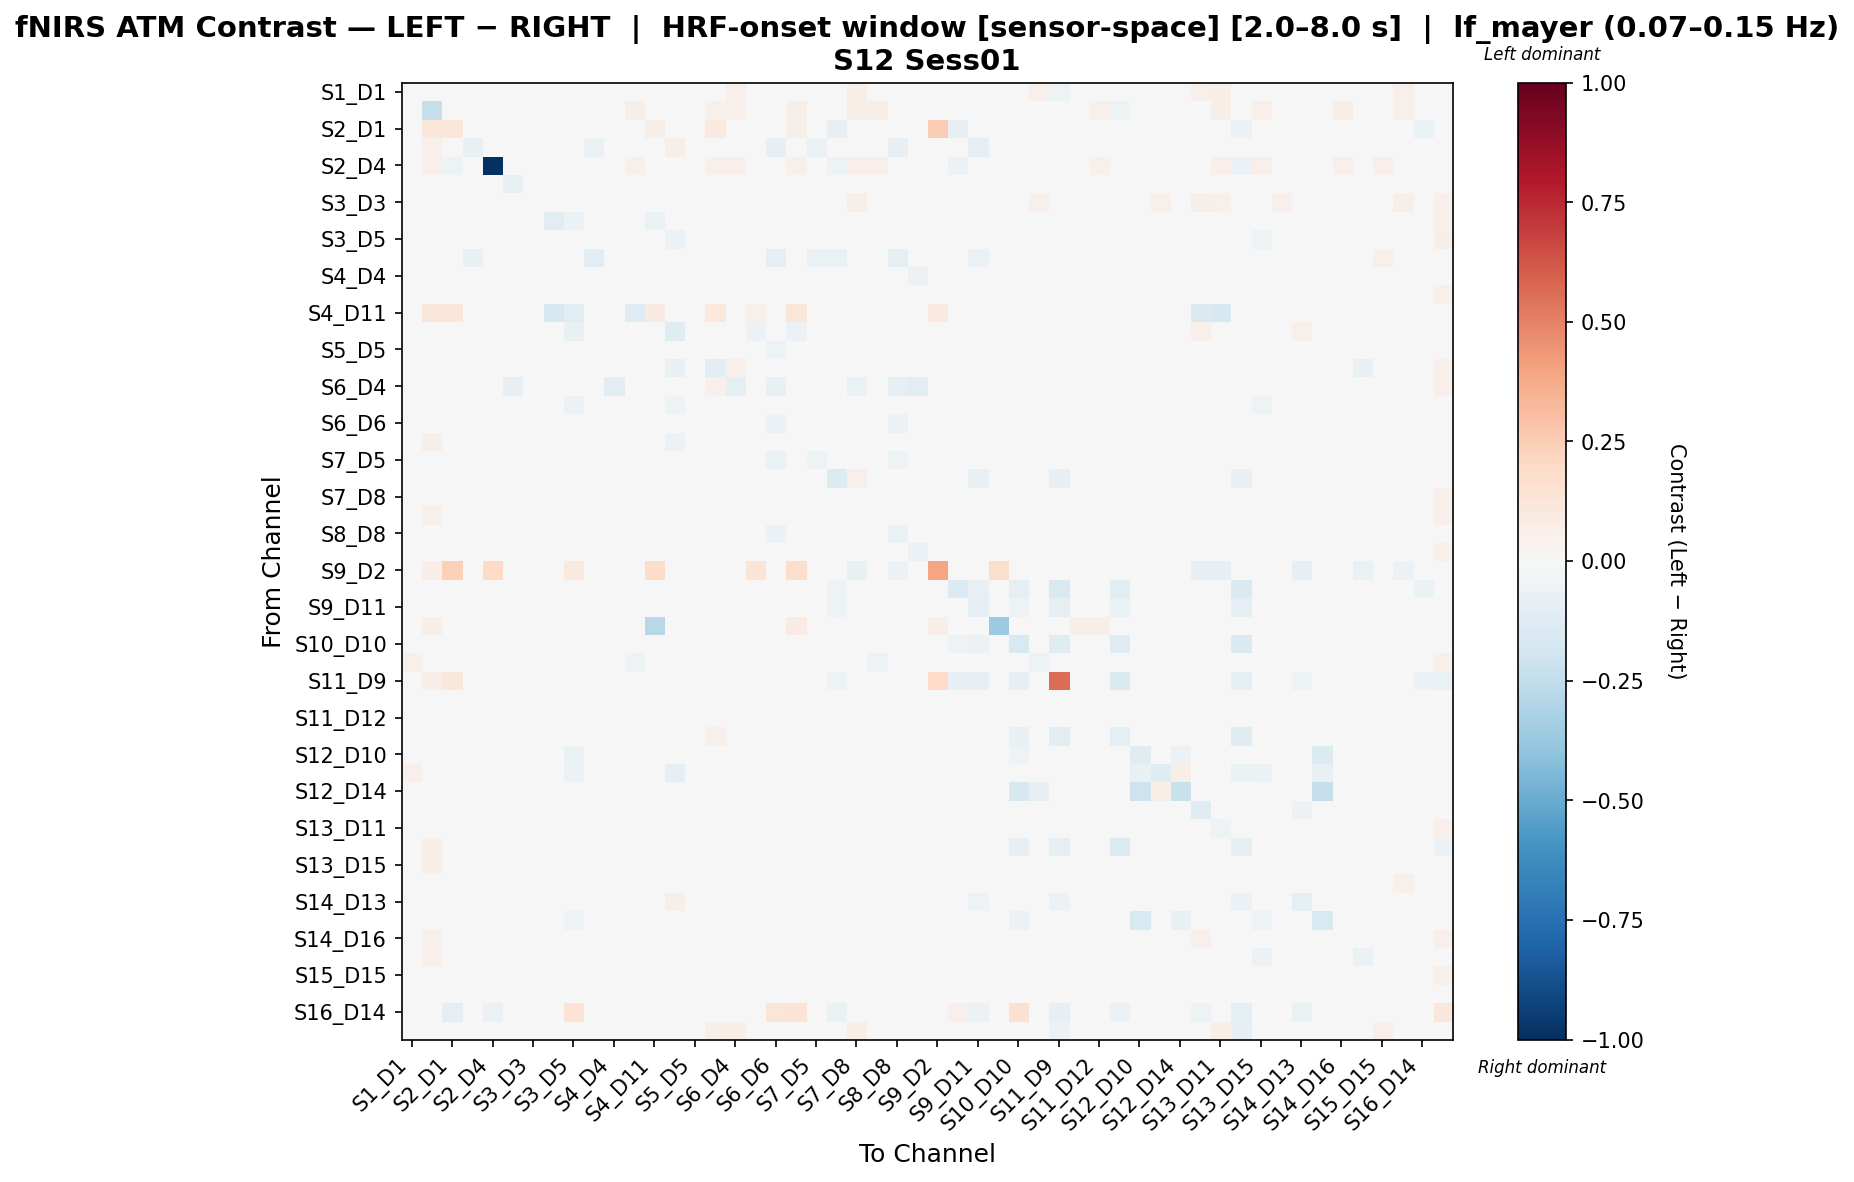

Source data for this figure (header and first rows):
, S1_D1 hbo, S1_D3 hbo, S2_D1 hbo, S2_D2 hbo, S2_D4 hbo, S3_D1 hbo, S3_D3 hbo, S3_D4 hbo, S3_D5 hbo, S4_D2 hbo, S4_D4 hbo, S4_D6 hbo, S4_D11 hbo, S5_D3 hbo, S5_D5 hbo, S5_D7 hbo, S6_D4 hbo, S6_D5 hbo, S6_D6 hbo, S6_D8 hbo, S7_D5 hbo, S7_D7 hbo, S7_D8 hbo
S1_D1 hbo, 0.02745, 0.04186, 0.005044, -0.02314, 0.02093, 0.04499, -0.01366, 0.02532, 0.02093, -0.01535, -0.006282, 0.03912, 0.0, 0.04024, -0.01411, 0.04424, 0.05216, 0.02572, -0.0158, 0.0322, -0.01832, -0.00734, 0.06139
S1_D3 hbo, -0.006248, -0.2294, 0.03601, -0.01335, 0.03516, 0.04865, -0.0305, 0.04381, 0.03942, -0.02426, 0.02512, 0.05715, 0.02793, 0.03914, -0.02058, 0.05091, 0.05233, 0.04652, -0.001064, 0.05787, -0.01576, 0.01736, 0.05673
S2_D1 hbo, 0.003951, 0.1111, 0.1176, 0.0, -0.02018, 0.01778, 0.0, -0.002925, -0.00391, 0.0, 0.0, -0.003915, 0.05889, -0.01577, 0.0, 0.1003, 0.02568, 0.01534, 0.0, 0.06099, 0.0, -0.07862, -0.01181
S2_D2 hbo, -0.005903, 0.05084, 0.002277, -0.07474, 0.02188, 0.0349, -0.03011, 0.03015, 0.02188, -0.06293, 0.005594, 0.02943, 0.0, 0.05892, -0.03185, 0.005583, 0.03614, 0.02208, -0.08158, 0.02208, -0.0646, -0.04632, 0.02304
S2_D4 hbo, 0.02975, 0.05458, -0.05349, 0.02354, -1.0, 0.04423, 0.01861, 0.04837, 0.04901, 0.02147, 0.02147, 0.05458, 0.0207, 0.004342, 0.01861, 0.05044, 0.05251, 0.04837, 0.02147, 0.05044, 0.02147, -0.05417, 0.05458
S3_D1 hbo, 0.04164, 0.0456, 0.01317, 0.02531, 0.02861, -0.07773, -0.01809, 0.01219, -0.009225, -0.006404, -0.02052, -0.03104, -0.01721, -0.02188, -0.01133, 0.02283, -0.01541, -0.01185, -0.02538, 0.00304, 0.00514, -0.0006666, -0.009333
S3_D3 hbo, 0.0179, 0.0211, 0.0, -0.01768, 0.01658, -0.001312, -0.008915, 0.0211, 0.01658, -0.01626, 0.00699, 0.02411, 0.0, 0.01563, 0.003423, 0.03602, 0.04533, 0.01959, 0.003, 0.01959, -0.006224, -0.0267, 0.05498
S3_D4 hbo, 0.0273, 0.04446, -0.01337, 0.02985, 0.03193, 0.01357, 0.02108, -0.1145, -0.05735, 0.03543, 0.004992, -0.03338, -0.06534, -0.03604, 0.01026, 0.04704, 0.01847, -0.0418, 0.004992, -0.03635, 0.01289, 0.0421, -0.01301
S3_D5 hbo, 0.02518, 0.04023, -0.008549, 0.02403, 0.03307, 0.01202, 0.01781, -0.02092, -0.03924, 0.0356, 0.007385, -0.01823, -0.03585, -0.05612, 0.0006136, 0.03388, 0.01724, -0.0481, 0.01085, -0.03029, 0.01625, 0.03328, -0.0101
S4_D2 hbo, 0.006713, 0.02749, 0.0, -0.07114, 0.01858, 0.003826, -0.01924, 0.02678, 0.02924, -0.1085, 0.004565, 0.01851, 0.0, 0.04147, -0.02963, 0.01295, 0.02947, 0.0211, -0.09246, 0.0211, -0.06793, -0.0647, 0.01437
S4_D4 hbo, 0.006666, 0.02817, 0.0, -0.0003054, 0.01703, -0.01973, -0.003955, 0.006058, -0.01519, -0.00185, -0.03755, -0.01927, 0.0009592, 0.01909, -0.02644, 0.04658, -0.02527, -0.006906, -0.0439, -0.01541, -0.01772, 0.02204, -0.01932
S4_D6 hbo, 0.03653, 0.04748, -0.001969, 0.02509, 0.02982, -0.01136, 0.01685, -0.01389, -0.03214, 0.02372, -0.008176, -0.04518, -0.03849, 0.004614, -0.003347, 0.03657, 0.01095, -0.008527, -0.01935, -0.002352, 0.004298, 0.03408, -0.01069
S4_D11 hbo, 0.001735, 0.1167, 0.1178, 0.001735, 0.01388, -0.00163, 0.0, -0.1614, -0.1063, 0.001735, 0.00347, -0.1264, 0.09146, -0.006625, 0.001735, 0.1059, 0.01561, 0.05251, 0.001735, 0.1187, 0.001735, 0.001735, -0.006715
S5_D3 hbo, 0.03603, 0.03517, -0.02095, 0.03918, 0.009704, -0.01736, -0.00362, -0.02768, -0.07412, 0.02932, 0.02326, -0.0001498, -0.03709, -0.1193, 0.02709, 0.001687, 0.02632, -0.0572, 0.02546, -0.05968, 0.02874, 0.01627, -0.001157
S5_D5 hbo, -0.01504, 0.02889, 0.0, -0.02956, 0.01663, -0.001922, -0.02029, 0.01617, -0.004695, -0.01508, -0.02589, 0.001771, 0.0, 0.0304, -0.04995, 0.03598, 0.01336, 4.6352802616887035e-05, -0.0541, -0.008181, -0.04256, -0.0001455, 0.007063
S5_D7 hbo, 0.03692, 0.0463, 0.003785, 0.01529, 0.02627, -0.02644, -0.02745, 0.0204, -0.01205, -0.01542, 0.04203, 0.008025, 0.0002353, -0.07335, 0.02994, -0.1045, 0.05218, -0.01339, 0.01878, -0.006144, 0.03246, -0.03782, -0.02355
S6_D4 hbo, 0.04366, 0.04448, 0.01221, 0.02576, 0.02739, -0.07958, 0.02631, 0.003718, -0.005539, -0.04112, -0.1036, -0.04128, 0.008143, 0.01714, -0.007968, 0.05101, -0.08928, 0.00582, -0.07267, 0.0004983, 0.004849, 0.04177, -0.06618
S6_D5 hbo, 0.02806, 0.04885, -0.002524, 0.02301, 0.03187, 0.001553, 0.01894, -0.01799, -0.05844, 0.02301, -0.004929, -0.009244, -0.001489, -0.05236, -0.006192, 0.02884, 0.01179, -0.0285, -0.004929, -0.02171, -0.004929, 0.02301, -0.01061
S6_D6 hbo, -0.0003973, 0.02472, 0.0, -0.02436, 0.01716, -0.01103, -0.008422, 0.01721, 0.01076, -0.02769, -0.02705, -0.008237, 0.0, 0.03648, -0.0239, 0.03497, 0.0007745, 0.005465, -0.06165, 0.005546, -0.0385, -0.005484, -0.009551
S6_D8 hbo, 0.02977, 0.05541, -0.005586, 0.02019, 0.03136, 0.009577, 0.0153, -0.0221, -0.04749, 0.02019, -0.01099, -0.005616, 0.004914, -0.05744, -0.01303, 0.0291, 0.01119, -0.02593, -0.007927, -0.01388, -0.008761, 0.02019, -0.02069
S7_D5 hbo, -0.01841, 0.03167, 0.0, -0.03866, 0.01757, 0.01943, -0.0269, 0.0208, 0.01131, -0.02418, -0.01754, 0.01159, 0.0, 0.03658, -0.03644, 0.03695, 0.02475, 0.003297, -0.06559, -0.002047, -0.05281, -0.02139, 0.01733
S7_D7 hbo, -0.002367, 0.03875, -0.03635, -0.02629, -0.01874, 0.001423, -0.046, 0.03465, 0.02898, -0.03014, 0.01146, 0.03622, 0.0, 0.02099, 0.003718, 0.01254, 0.04569, 0.02107, -0.02242, 0.02107, -0.02002, -0.1386, 0.0501
S7_D8 hbo, 0.04718, 0.04286, -0.0199, 0.02173, 0.02571, -0.005899, 0.02853, -0.008124, -0.02504, 0.01684, -0.01246, -0.02063, -0.02571, -0.004292, -0.000155, 0.01858, 0.003068, -0.01976, -0.01884, -0.02133, 0.0101, 0.03915, -0.04399
S8_D6 hbo, 0.0384, 0.05182, -0.006261, 0.02082, 0.03145, 0.00749, 0.01685, 0.01057, -0.02076, 0.0309, 0.007829, -0.0203, -0.03249, 0.0008869, -0.007123, 0.02249, 0.02997, -0.01695, -0.009773, -0.008097, 0.003845, 0.03671, -0.01143
S8_D8 hbo, 0.01074, 0.02389, 0.0, -0.02181, 0.01761, -0.009192, 0.001273, 0.0178, 0.008114, -0.0313, -0.03512, -0.005078, 0.0, 0.03363, -0.01252, 0.03176, -0.002092, 0.005821, -0.05879, -0.0002991, -0.03486, -0.00759, -0.0104
S8_D15 hbo, 0.02427, 0.03233, 0.002937, -0.005286, 0.02124, -0.02384, 0.01273, 0.01683, -0.01055, -0.005754, -0.0294, -0.01985, -0.01284, 0.0218, -0.01318, 0.02912, 0.002104, -0.009016, -0.03418, -0.003595, -0.0102, 0.02165, -0.00841
S9_D2 hbo, 0.0, 0.06732, 0.2387, 0.0, 0.2017, 0.0, 0.0, 0.0, 0.1007, 0.0, 0.0, -0.01304, 0.1832, 0.0, 0.0, -0.01092, 0.0, 0.1343, -0.01956, 0.1741, 0.0, 0.0, -0.07172
S9_D9 hbo, 0.01879, 0.03747, -0.04988, -0.002033, -0.03105, 0.03179, 0.01084, 0.02838, 0.03519, 0.02334, 0.0222, 0.03292, 0.0, 0.04656, 0.02561, 0.04542, 0.04315, 0.01816, 0.03128, 0.0261, 0.02561, -0.05284, 0.04996
S9_D11 hbo, -0.006847, 0.0313, -0.01559, -0.039, 0.001465, 0.0342, -0.008292, 0.03183, 0.02661, -0.01565, 0.01238, 0.03138, 0.0, 0.049, -0.001827, 0.03171, 0.04613, 0.01989, -0.02933, 0.01989, -0.02798, -0.05223, 0.03532
S10_D9 hbo, 0.0228, 0.057, 0.04365, 0.0, 0.019, 0.04368, 0.0, -0.009577, -0.002002, 0.0, 0.0209, 0.001824, -0.2811, -0.02478, 0.0, 0.04559, 0.0247, 0.0436, 0.0, 0.07973, 0.0, 0.0, 0.02085
S10_D10 hbo, 0.01181, 0.02226, 0.0, -0.004916, 0.004098, 0.02176, 0.005496, 0.02056, 0.02902, 0.01983, 0.01366, 0.02176, 0.0, 0.008809, 0.01848, 0.04439, 0.03538, 0.01935, 0.02353, 0.02781, 0.01579, -0.02725, 0.04389
S10_D12 hbo, 0.05432, 0.03704, -0.01072, 0.0252, 0.02729, -0.02524, 0.03914, -0.01613, -0.04362, 0.0347, -0.001936, -0.05023, -0.03408, -0.007124, -0.004491, 0.04082, 0.00699, -0.02095, -0.00204, -0.009399, 0.0008814, 0.03877, -0.002924
S11_D9 hbo, -0.02218, 0.05647, 0.112, -0.003321, -0.03051, 0.0, -0.03254, 0.0, 0.0, -0.001474, -0.001756, 0.0, 0.0, 0.02071, -0.0002291, 0.0, 0.0, 0.0, -0.001474, 0.0, 0.006674, -0.05406, 0.0
S11_D11 hbo, 0.03161, 0.0479, -0.01108, 0.02729, 0.03074, -0.007681, 0.01729, -0.007806, -0.04221, 0.02479, 0.0002132, -0.0274, -0.01833, -0.005, -0.02379, 0.03238, -0.002037, -0.01061, -0.01885, -0.005797, -0.01228, 0.02621, -0.0236
S11_D12 hbo, 0.03116, 0.04611, -0.006042, 0.02401, 0.03182, -0.005493, 0.01799, -0.007155, -0.02994, 0.02289, -0.007511, -0.03294, -0.01081, -0.01311, -0.02054, 0.03611, 0.003404, -0.00495, -0.01829, -0.0001541, -0.01942, 0.02289, -0.0158
S11_D13 hbo, 0.002034, 0.01941, -0.01307, -0.01866, -0.00247, 0.01638, -0.00158, 0.01914, 0.009225, 0.01043, -0.001733, 0.01706, 0.0, 0.01494, -0.009327, 0.05443, 0.02935, 0.00589, -0.005285, 0.002986, -0.009437, -0.02278, 0.03531
S12_D10 hbo, 0.03238, 0.0492, -0.007309, 0.01827, 0.03395, 0.03093, 0.01666, 0.01838, -0.06566, 0.01827, 0.01827, 0.01647, -0.01641, -0.04759, 0.01827, 0.003234, 0.04389, -0.03244, 0.01827, -0.0245, 0.01827, 0.01827, 0.02556
S12_D12 hbo, 0.05152, 0.03114, 0.001296, 0.03505, -0.02683, -0.002912, 0.04542, 0.0269, -0.06181, 0.04023, 0.04023, -0.01801, -0.02596, -0.09355, 0.0493, 0.02198, 0.04412, -0.0407, 0.04283, -0.03172, 0.04412, 0.0493, 0.0493
S12_D14 hbo, 0.04409, 0.03423, -0.03102, 0.02436, 0.03203, 0.03313, 0.0408, -0.006657, -0.006657, 0.03313, 0.03313, 0.002912, -0.02334, 0.009786, 0.03751, 0.03731, 0.04409, 0.006497, 0.03532, 0.001016, 0.03313, 0.03642, 0.00869
S13_D6 hbo, 0.0438, 0.04079, -0.02433, 0.02206, -0.007961, -0.02467, 0.03076, 0.01162, 0.004653, -0.01197, -0.01652, -0.02916, -0.03275, 0.04823, 0.03517, 0.01559, -0.0009624, 0.01128, -0.0154, 0.03234, 0.03629, 0.009465, -0.02417
S13_D11 hbo, 0.04568, 0.04224, -0.01616, 0.02069, 0.02473, 0.005221, 0.02679, -0.01972, -0.0379, 0.02783, 0.007183, -0.03509, -0.0476, 0.008541, 0.006738, 0.01712, 0.0254, -0.01619, -0.004213, -0.007283, 0.01037, 0.03813, -0.01724
S13_D13 hbo, 0.003472, 0.06675, -0.0285, 0.008898, -0.01603, 0.02197, -0.003991, 0.02197, 0.02197, 0.01342, 0.01055, 0.02197, 0.0, 0.01088, 0.02108, 0.03192, 0.02944, 0.02197, 0.0161, 0.02197, 0.02108, -0.0232, 0.03192
S13_D15 hbo, 0.03551, 0.05777, 4.084739533736355e-05, 0.02347, 0.03886, 0.01319, 0.01661, 0.009733, -0.03888, 0.02347, -0.001125, -0.002461, -0.02526, -0.03086, -0.005277, 0.01966, 0.02943, -0.03539, -0.004134, -0.01831, -0.00123, 0.02347, -0.009177
S14_D12 hbo, 0.04378, 0.03404, -0.01884, 0.02764, 0.02932, 0.01785, 0.03966, 0.01452, -0.004117, 0.03486, 0.03486, -0.005855, -0.03012, 0.03314, 0.03862, 0.04286, 0.04722, 0.004661, 0.03692, 0.01296, 0.03589, 0.03898, 0.02472
S14_D13 hbo, 0.0127, 0.02908, -0.02356, -0.003919, -0.007088, 0.01867, 0.008795, 0.03044, 0.02729, -0.009804, 0.006124, 0.01659, 0.0, 0.0561, 0.02085, 0.006111, 0.03008, 0.02037, -0.03044, 0.02037, -0.005417, -0.0167, -0.002369
S14_D14 hbo, 0.02989, 0.04829, -0.002547, 0.02706, 0.03632, 0.0227, 0.02282, 0.025, -0.05363, 0.02706, 0.02706, 0.004061, -0.01496, -0.03687, 0.02706, 0.01802, 0.04546, -0.03104, 0.02706, -0.03097, 0.02706, 0.02706, 0.02027
S14_D16 hbo, 0.03724, 0.05305, -0.01994, 0.02443, 0.03403, 0.01994, 0.0155, -0.01075, -0.02706, 0.02932, -0.01421, -0.01265, -0.02676, -0.02256, -0.01905, 0.03911, 0.01037, -0.02771, -0.01882, -0.03026, -0.004249, 0.02932, -0.02506
S15_D13 hbo, 0.02714, 0.05237, -0.01309, 0.02804, 0.04034, 0.03547, 0.02274, 0.01132, -0.03498, 0.02804, 0.01994, 0.008493, -0.01503, -0.03457, 0.01994, -0.01418, 0.04465, -0.03074, 0.01136, -0.03408, 0.01994, 0.02804, -0.0323
S15_D15 hbo, 0.03499, 0.03754, -0.01666, 0.02881, 0.02843, -0.0235, 0.02989, -0.00317, -0.04225, 0.04616, 0.002998, -0.03722, -0.03896, -0.001661, -0.004641, 0.04698, 0.0109, -0.03587, 0.001668, -0.03309, 0.008333, 0.04531, -0.01717
S15_D16 hbo, 0.04441, 0.04216, -0.003632, 0.01376, 0.008987, 0.03101, 0.02986, 0.02807, 0.02174, 0.02655, 0.02655, 0.03291, 0.01051, 0.03067, 0.02099, 0.03785, 0.04413, 0.01645, -0.001775, 0.02018, 8.118791518374935e-05, 0.001197, 0.03298
S16_D14 hbo, 0.02141, 0.01069, -0.1014, 0.00126, -0.06982, 0.007557, 0.02141, -0.01238, 0.1407, 0.01008, 0.01008, -0.01017, -0.02028, -0.00639, 0.01511, 0.02516, 0.02267, -0.01902, 0.1176, 0.1385, 0.01008, -0.06542, -0.00169
S16_D16 hbo, 0.04037, 0.03867, -0.03039, 0.02164, -0.03365, 0.04378, 0.03099, 0.04064, 0.04946, 0.03399, 0.04094, 0.04888, 0.01021, 0.01309, 0.03865, 0.05511, 0.05484, 0.03099, 0.03337, 0.04095, 0.02682, -0.03736, 0.06109
